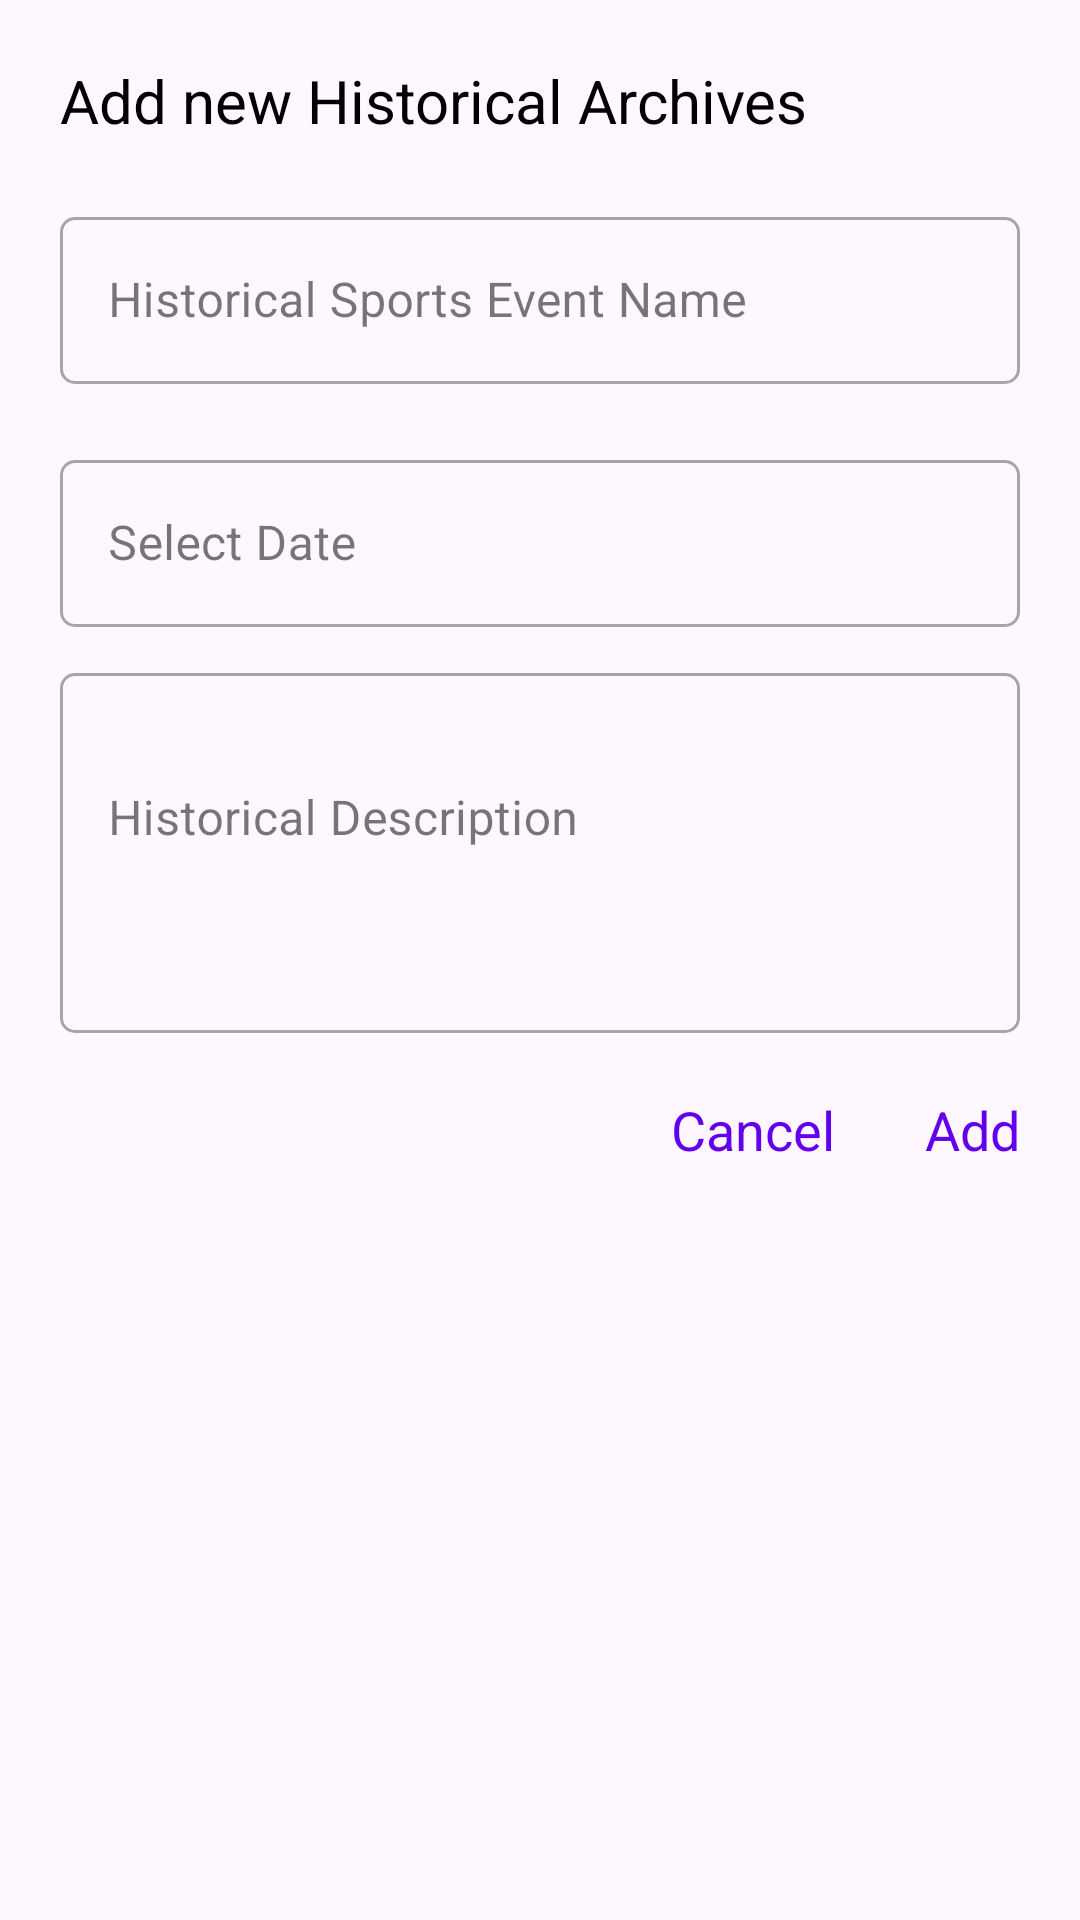

Here is an Android app screen rendered from its layout file. Give the layout XML and the strings, colors and styles it references.
<!-- AndroidManifest.xml: application theme Theme.Sportsnewsinformationapp -->
<!-- res/layout/historical_archives_dialog.xml -->
<?xml version="1.0" encoding="utf-8"?>
<androidx.constraintlayout.widget.ConstraintLayout xmlns:android="http://schemas.android.com/apk/res/android"
    xmlns:tools="http://schemas.android.com/tools"
    android:layout_width="match_parent"
    android:layout_height="wrap_content"
    android:layout_margin="20dp"
    android:padding="20dp"
    xmlns:app="http://schemas.android.com/apk/res-auto">

    <TextView
        android:id="@+id/text"
        android:layout_width="match_parent"
        android:layout_height="wrap_content"
        android:text="@string/add_new_historical_archives"
        android:textSize="20sp"
        app:layout_constraintEnd_toEndOf="parent"
        app:layout_constraintStart_toStartOf="parent"
        app:layout_constraintTop_toTopOf="parent"
        android:textColor="@color/black"
        />

    <com.google.android.material.textfield.TextInputLayout
        android:id="@+id/historicalLayout"
        style="@style/Widget.MaterialComponents.TextInputLayout.OutlinedBox"
        android:layout_width="match_parent"
        android:layout_height="wrap_content"
        app:boxCornerRadiusBottomEnd="5dp"
        android:layout_marginTop="20dp"
        app:boxCornerRadiusBottomStart="5dp"
        app:boxCornerRadiusTopEnd="5dp"
        app:boxCornerRadiusTopStart="5dp"
        app:layout_constraintEnd_toEndOf="parent"
        app:layout_constraintStart_toStartOf="parent"
        app:layout_constraintTop_toBottomOf="@+id/text">

        <com.google.android.material.textfield.TextInputEditText
            android:id="@+id/historicalNameEdit"
            android:layout_width="match_parent"
            android:layout_height="wrap_content"
            android:hint="@string/historical_sports_event_name"
            android:inputType="text"
            tools:ignore="RtlSymmetry" />


    </com.google.android.material.textfield.TextInputLayout>

    <com.google.android.material.textfield.TextInputLayout
        android:id="@+id/dateLayout"
        style="@style/Widget.MaterialComponents.TextInputLayout.OutlinedBox"
        android:layout_width="match_parent"
        android:layout_height="wrap_content"
        app:boxCornerRadiusBottomEnd="5dp"
        android:layout_marginTop="20dp"
        app:boxCornerRadiusBottomStart="5dp"
        app:boxCornerRadiusTopEnd="5dp"
        app:boxCornerRadiusTopStart="5dp"
        app:layout_constraintEnd_toEndOf="parent"
        app:layout_constraintStart_toStartOf="parent"
        app:layout_constraintTop_toBottomOf="@+id/historicalLayout">

        <com.google.android.material.textfield.TextInputEditText
            android:id="@+id/selectDateEditText"
            android:layout_width="match_parent"
            android:layout_height="wrap_content"
            android:clickable="false"
            android:focusable="false"
            android:hint="@string/select_date"
            android:inputType="text"
            tools:ignore="RtlSymmetry" />


    </com.google.android.material.textfield.TextInputLayout>

    <com.google.android.material.textfield.TextInputLayout
        android:id="@+id/descriptionInputLayout"
        style="@style/Widget.MaterialComponents.TextInputLayout.OutlinedBox"
        android:layout_width="match_parent"
        android:layout_height="wrap_content"
        app:boxCornerRadiusBottomEnd="5dp"
        android:layout_marginTop="10dp"
        app:boxCornerRadiusBottomStart="5dp"
        app:boxCornerRadiusTopEnd="5dp"
        app:boxCornerRadiusTopStart="5dp"
        app:layout_constraintEnd_toEndOf="parent"
        app:layout_constraintStart_toStartOf="parent"
        app:layout_constraintTop_toBottomOf="@+id/dateLayout">

        <com.google.android.material.textfield.TextInputEditText
            android:id="@+id/descriptionInputEditText"
            android:layout_width="match_parent"
            android:layout_height="wrap_content"
            android:minHeight="120dp"
            android:hint="@string/historical_description"
            android:inputType="text"
            android:paddingBottom="40dp"
            tools:ignore="RtlSymmetry" />
    </com.google.android.material.textfield.TextInputLayout>

    <androidx.constraintlayout.widget.ConstraintLayout
        android:layout_width="match_parent"
        android:layout_height="wrap_content"
        android:layout_marginTop="20dp"
        app:layout_constraintTop_toBottomOf="@+id/descriptionInputLayout" >

        <TextView
            android:id="@+id/cancelTextView"
            android:layout_width="wrap_content"
            android:layout_height="wrap_content"
            android:text="@string/cancel"
            android:textSize="18sp"
            android:layout_marginEnd="30dp"
            android:textColor="@color/purple_500"
            app:layout_constraintEnd_toEndOf="parent"
            app:layout_constraintTop_toTopOf="parent"
            app:layout_constraintEnd_toStartOf="@+id/addTextView"/>

        <TextView
            android:id="@+id/addTextView"
            android:layout_width="wrap_content"
            android:layout_height="wrap_content"
            android:text="@string/add"
            android:textSize="18sp"
            android:textColor="@color/purple_500"
            app:layout_constraintTop_toTopOf="parent"
            app:layout_constraintEnd_toEndOf="parent"/>
    </androidx.constraintlayout.widget.ConstraintLayout>


</androidx.constraintlayout.widget.ConstraintLayout>
<!-- resources referenced by this layout -->
<resources>
  <color name="black">#FF000000</color>
  <color name="purple_500">#FF6200EE</color>
  <string name="add">Add</string>
  <string name="add_new_historical_archives">Add new Historical Archives</string>
  <string name="cancel">Cancel</string>
  <string name="historical_description">Historical Description</string>
  <string name="historical_sports_event_name">Historical Sports Event Name</string>
  <string name="select_date">Select Date</string>
  <style name="Theme.Sportsnewsinformationapp" parent="Base.Theme.Sportsnewsinformationapp" />
  <style name="Base.Theme.Sportsnewsinformationapp" parent="Theme.Material3.DayNight.NoActionBar">
          
  
          <item name="colorPrimary">@color/purple_700</item>
          <item name="android:statusBarColor" tools:targetApi="l">?attr/colorPrimaryVariant</item>
      </style>
  <color name="purple_700">#FF3700B3</color>
</resources>
